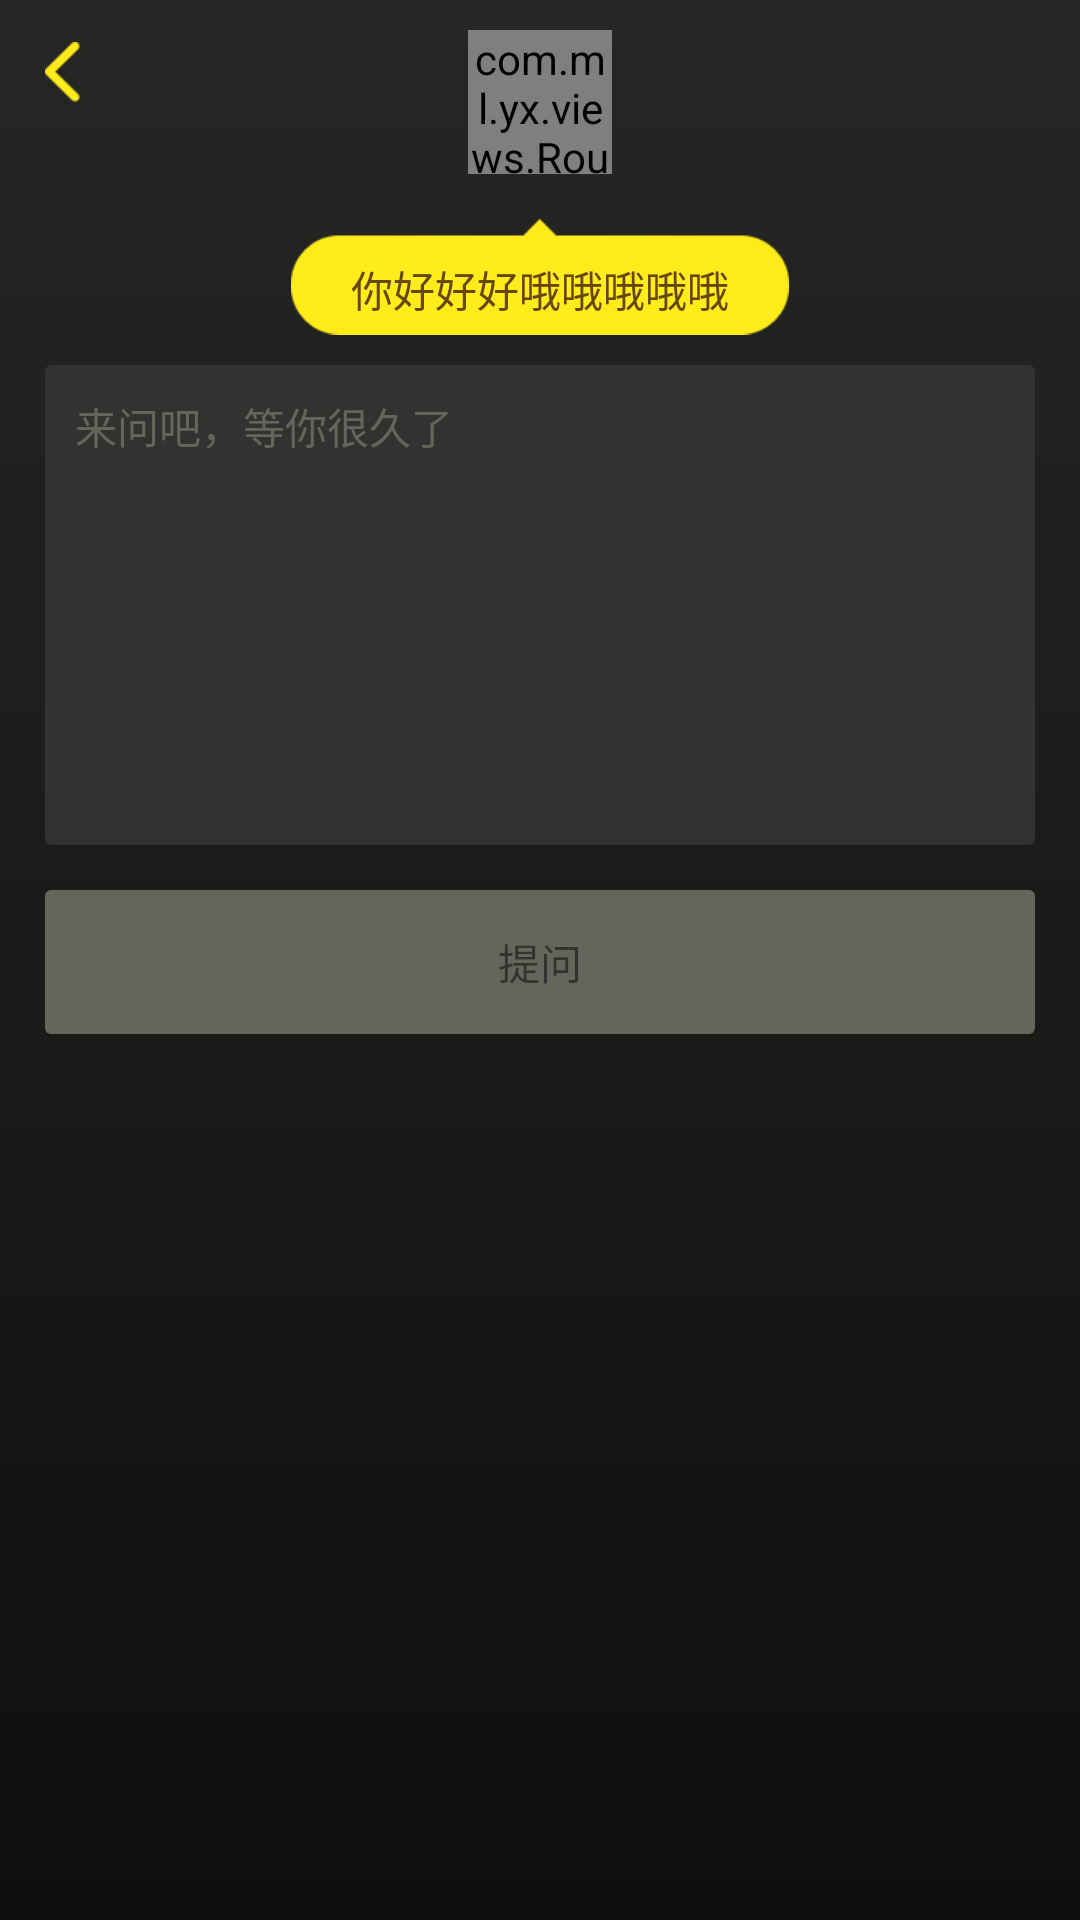

The Android layout XML behind this screen, and the referenced resources:
<!-- AndroidManifest.xml: application theme AppTheme -->
<!-- res/layout/activity_question.xml -->
<?xml version="1.0" encoding="utf-8"?>
<LinearLayout xmlns:android="http://schemas.android.com/apk/res/android"
    xmlns:yx="http://schemas.android.com/apk/res-auto"
    android:layout_width="match_parent"
    android:layout_height="match_parent"
    android:orientation="vertical"
    android:background="@drawable/comm_linear_bg">

    <RelativeLayout
        android:id="@+id/base_head_layout"
        android:layout_width="match_parent"
        android:layout_height="wrap_content">

        <ImageView
            android:id="@+id/base_back"
            android:layout_width="wrap_content"
            android:layout_height="@dimen/dp48"
            android:paddingBottom="@dimen/dp6"
            android:paddingLeft="@dimen/dp15"
            android:paddingRight="@dimen/dp15"
            android:paddingTop="@dimen/dp6"
            android:src="@mipmap/back" />

        <com.ml.yx.views.RoundAngleImageView
            android:id="@+id/base_head_img"
            android:layout_width="@dimen/dp48"
            android:layout_height="@dimen/dp48"
            android:layout_centerHorizontal="true"
            android:layout_marginLeft="@dimen/dp20"
            android:layout_marginTop="@dimen/dp10"
            android:src="@mipmap/default_head_avatar"
            yx:backgroudDrawable="@mipmap/yellow_blank"
            yx:spaceSize="@dimen/dp1" />

        <TextView
            android:id="@+id/base_head_text"
            android:layout_width="wrap_content"
            android:layout_height="wrap_content"
            android:layout_below="@+id/base_head_img"
            android:layout_centerHorizontal="true"
            android:layout_marginTop="@dimen/dp15"
            android:background="@drawable/chat"
            android:gravity="center"
            android:maxWidth="@dimen/dp260"
            android:paddingBottom="@dimen/dp5"
            android:paddingLeft="@dimen/dp20"
            android:paddingRight="@dimen/dp20"
            android:paddingTop="@dimen/dp13"
            android:text="你好好好哦哦哦哦哦"
            android:textColor="@color/text_color"
            android:textSize="@dimen/sp14" />


    </RelativeLayout>


    <EditText
        android:id="@+id/edt_content"
        android:layout_width="match_parent"
        android:layout_height="@dimen/dp160"
        android:layout_marginLeft="@dimen/dp15"
        android:layout_marginRight="@dimen/dp15"
        android:layout_marginTop="@dimen/dp10"
        android:background="@drawable/comm_square_bg"
        android:gravity="start"
        android:hint="@string/question_hint1"
        android:padding="@dimen/dp10"
        android:maxLength="300"
        android:textColor="@color/white"
        android:textColorHint="@color/edit_bg"
        android:textSize="@dimen/sp14" />

    <Button
        android:id="@+id/btn_next"
        android:layout_width="match_parent"
        android:layout_height="@dimen/dp48"
        android:layout_marginLeft="@dimen/dp15"
        android:layout_marginRight="@dimen/dp15"
        android:background="@drawable/button_bg_selector"
        android:text="@string/question_text_submit"
        android:layout_marginTop="@dimen/dp15"
        android:enabled="false"/>


</LinearLayout>
<!-- resources referenced by this layout -->
<resources>
  <color name="edit_bg">#66655C</color>
  <color name="text_color">#66470A</color>
  <color name="white">#ffffff</color>
  <dimen name="dp1">1dp</dimen>
  <dimen name="dp10">10dp</dimen>
  <dimen name="dp13">13dp</dimen>
  <dimen name="dp15">15dp</dimen>
  <dimen name="dp160">160dp</dimen>
  <dimen name="dp20">20dp</dimen>
  <dimen name="dp260">260dp</dimen>
  <dimen name="dp48">48dp</dimen>
  <dimen name="dp5">5dp</dimen>
  <dimen name="dp6">6dp</dimen>
  <dimen name="sp14">14sp</dimen>
  <!-- drawable button_bg_selector (drawable) -->
  <?xml version="1.0" encoding="utf-8"?>
  
  <selector xmlns:android="http://schemas.android.com/apk/res/android">
  
      <item android:state_enabled="false">
          <shape>
              <solid android:color="@color/edit_bg" />
  
              <corners android:radius="2dp" />
          </shape>
      </item>
      <item android:state_pressed="true">
          <shape>
              <solid android:color="@color/yellow" />
  
              <corners android:radius="2dp" />
          </shape>
      </item>
      <item>
          <shape>
              <solid android:color="@color/yellow" />
  
              <corners android:radius="2dp" />
          </shape>
      </item>
  
  </selector>
  <!-- drawable comm_linear_bg (drawable) -->
  <?xml version="1.0" encoding="utf-8"?>
  <shape xmlns:android="http://schemas.android.com/apk/res/android">
      <gradient
          android:angle="270"
          android:endColor="#0f0f0f"
          android:startColor="#262624" />
  </shape>
  <!-- drawable comm_square_bg (drawable) -->
  <?xml version="1.0" encoding="utf-8"?>
  
  <selector xmlns:android="http://schemas.android.com/apk/res/android">
  
      <item>
          <shape>
              <solid android:color="@color/square_bg_color" />
              <corners android:radius="2dp" />
          </shape>
      </item>
  
  </selector>
  <!-- mipmap back: png bitmap (mipmap-xhdpi, 509 bytes) -->
  <!-- mipmap default_head_avatar: png bitmap (mipmap-xhdpi, 81268 bytes) -->
  <!-- mipmap yellow_blank: png bitmap (mipmap-xhdpi, 224 bytes) -->
  <string name="question_hint1">来问吧，等你很久了</string>
  <string name="question_text_submit">提问</string>
  <style name="AppTheme" parent="@android:style/Theme.NoTitleBar">
          <item name="android:windowBackground">@color/comm_bg</item>
      </style>
  <color name="yellow">#FFEC1A</color>
  <color name="square_bg_color">#333230</color>
  <color name="comm_bg">#1F1E1C</color>
</resources>
